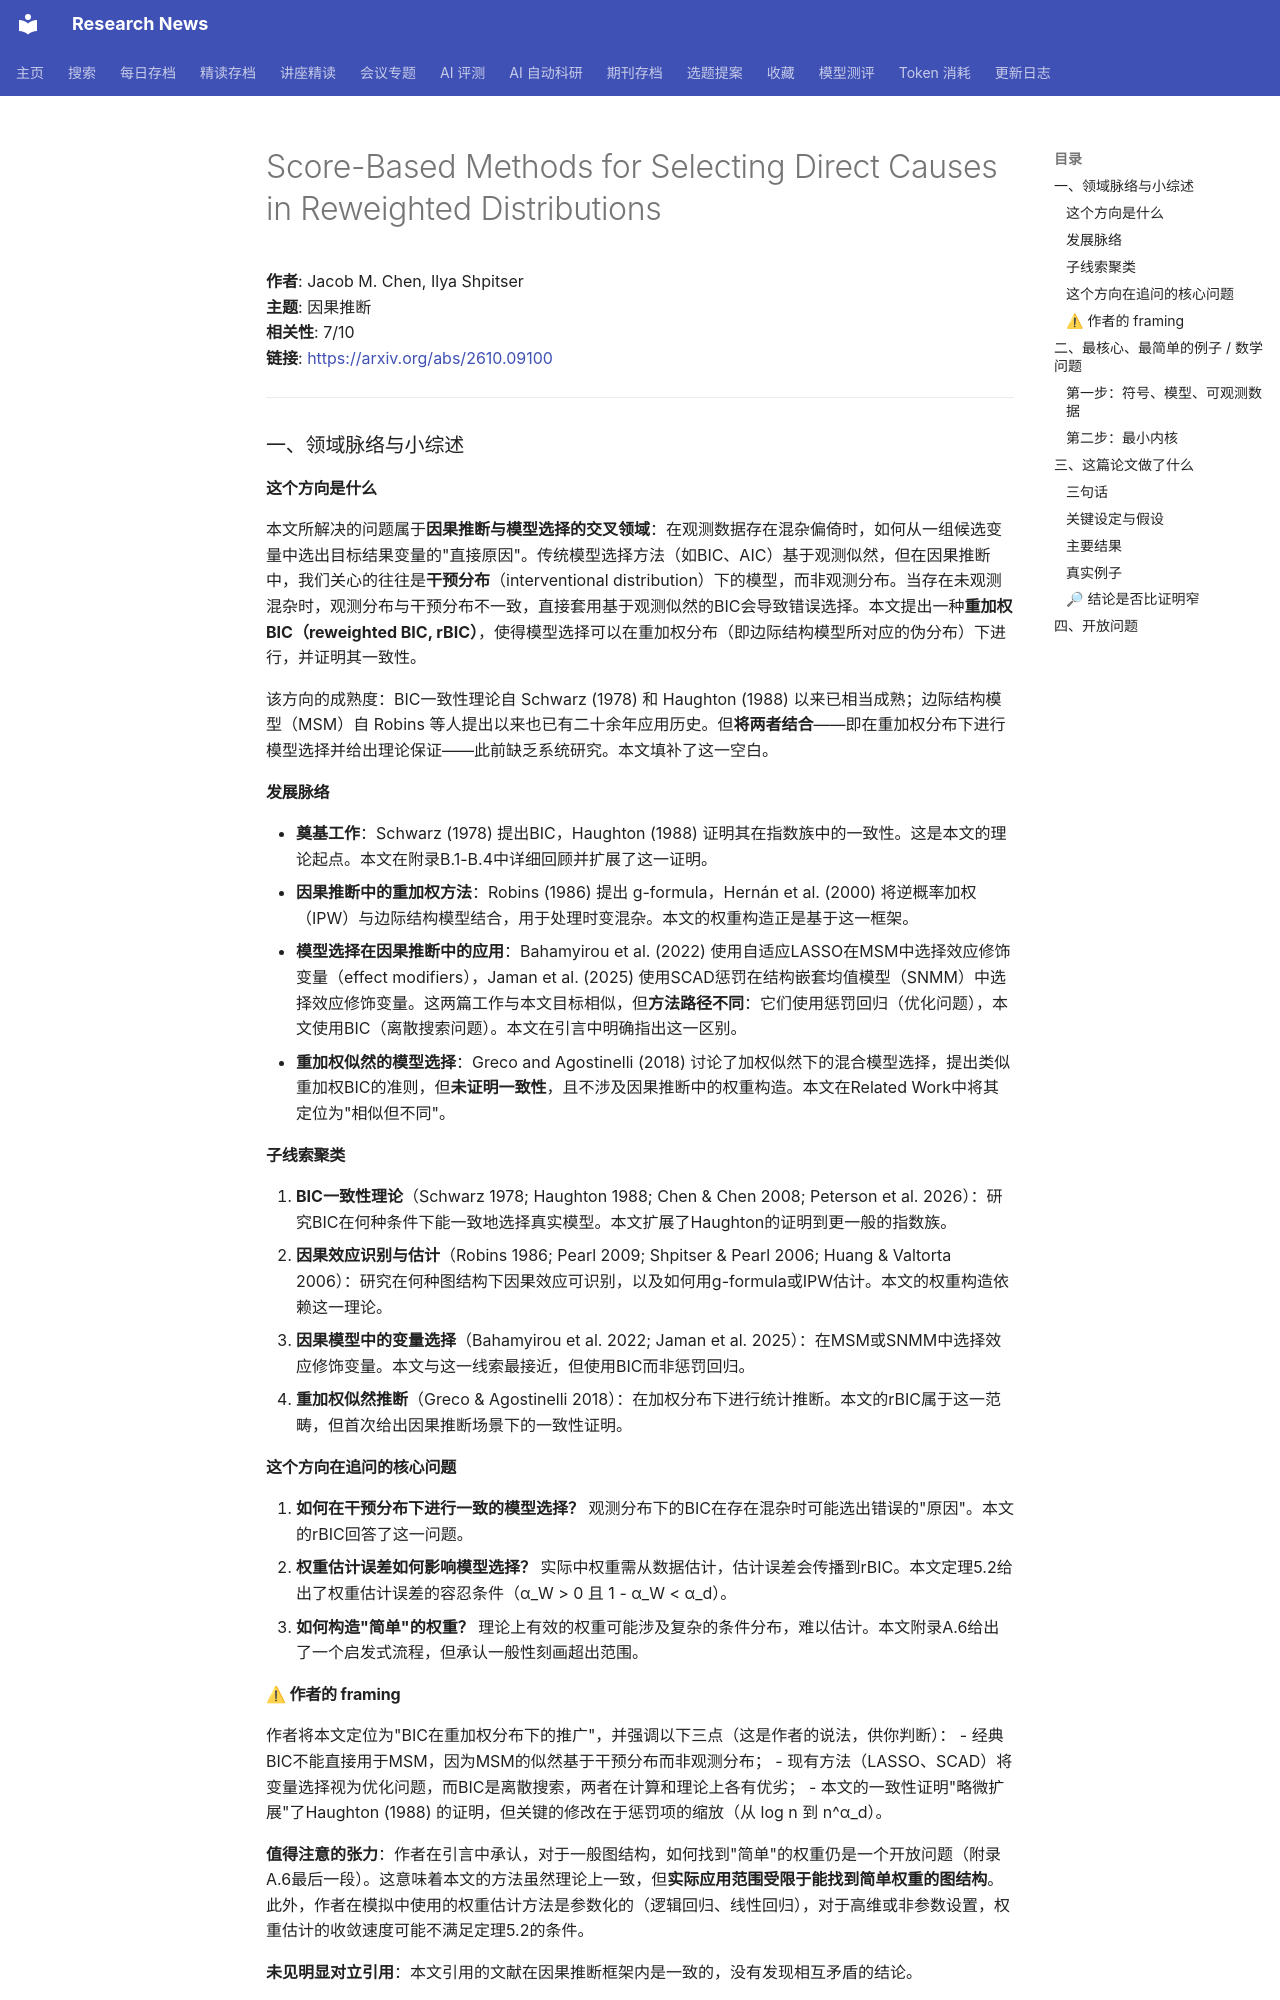

repository: cxy0714/research-news · page: deep_reads/2026-10-09-2610.09100/index.html · generator: mkdocs

# Score-Based Methods for Selecting Direct Causes in Reweighted Distributions

**作者**: Jacob M. Chen, Ilya Shpitser  
**主题**: 因果推断  
**相关性**: 7/10  
**链接**: <https://arxiv.org/abs/2610.09100>

---

### 一、领域脉络与小综述

#### 这个方向是什么

本文所解决的问题属于**因果推断与模型选择的交叉领域**：在观测数据存在混杂偏倚时，如何从一组候选变量中选出目标结果变量的"直接原因"。传统模型选择方法（如BIC、AIC）基于观测似然，但在因果推断中，我们关心的往往是**干预分布**（interventional distribution）下的模型，而非观测分布。当存在未观测混杂时，观测分布与干预分布不一致，直接套用基于观测似然的BIC会导致错误选择。本文提出一种**重加权BIC（reweighted BIC, rBIC）**，使得模型选择可以在重加权分布（即边际结构模型所对应的伪分布）下进行，并证明其一致性。

该方向的成熟度：BIC一致性理论自 Schwarz (1978) 和 Haughton (1988) 以来已相当成熟；边际结构模型（MSM）自 Robins 等人提出以来也已有二十余年应用历史。但**将两者结合**——即在重加权分布下进行模型选择并给出理论保证——此前缺乏系统研究。本文填补了这一空白。

#### 发展脉络

- **奠基工作**：Schwarz (1978) 提出BIC，Haughton (1988) 证明其在指数族中的一致性。这是本文的理论起点。本文在附录B.1-B.4中详细回顾并扩展了这一证明。
- **因果推断中的重加权方法**：Robins (1986) 提出 g-formula，Hernán et al. (2000) 将逆概率加权（IPW）与边际结构模型结合，用于处理时变混杂。本文的权重构造正是基于这一框架。
- **模型选择在因果推断中的应用**：Bahamyirou et al. (2022) 使用自适应LASSO在MSM中选择效应修饰变量（effect modifiers），Jaman et al. (2025) 使用SCAD惩罚在结构嵌套均值模型（SNMM）中选择效应修饰变量。这两篇工作与本文目标相似，但**方法路径不同**：它们使用惩罚回归（优化问题），本文使用BIC（离散搜索问题）。本文在引言中明确指出这一区别。
- **重加权似然的模型选择**：Greco and Agostinelli (2018) 讨论了加权似然下的混合模型选择，提出类似重加权BIC的准则，但**未证明一致性**，且不涉及因果推断中的权重构造。本文在Related Work中将其定位为"相似但不同"。

#### 子线索聚类

1. **BIC一致性理论**（Schwarz 1978; Haughton 1988; Chen & Chen 2008; Peterson et al. 2026）：研究BIC在何种条件下能一致地选择真实模型。本文扩展了Haughton的证明到更一般的指数族。
2. **因果效应识别与估计**（Robins 1986; Pearl 2009; Shpitser & Pearl 2006; Huang & Valtorta 2006）：研究在何种图结构下因果效应可识别，以及如何用g-formula或IPW估计。本文的权重构造依赖这一理论。
3. **因果模型中的变量选择**（Bahamyirou et al. 2022; Jaman et al. 2025）：在MSM或SNMM中选择效应修饰变量。本文与这一线索最接近，但使用BIC而非惩罚回归。
4. **重加权似然推断**（Greco & Agostinelli 2018）：在加权分布下进行统计推断。本文的rBIC属于这一范畴，但首次给出因果推断场景下的一致性证明。

#### 这个方向在追问的核心问题

1. **如何在干预分布下进行一致的模型选择？** 观测分布下的BIC在存在混杂时可能选出错误的"原因"。本文的rBIC回答了这一问题。
2. **权重估计误差如何影响模型选择？** 实际中权重需从数据估计，估计误差会传播到rBIC。本文定理5.2给出了权重估计误差的容忍条件（α_W > 0 且 1 - α_W < α_d）。
3. **如何构造"简单"的权重？** 理论上有效的权重可能涉及复杂的条件分布，难以估计。本文附录A.6给出了一个启发式流程，但承认一般性刻画超出范围。

#### ⚠ 作者的 framing

作者将本文定位为"BIC在重加权分布下的推广"，并强调以下三点（这是作者的说法，供你判断）：
- 经典BIC不能直接用于MSM，因为MSM的似然基于干预分布而非观测分布；
- 现有方法（LASSO、SCAD）将变量选择视为优化问题，而BIC是离散搜索，两者在计算和理论上各有优劣；
- 本文的一致性证明"略微扩展"了Haughton (1988) 的证明，但关键的修改在于惩罚项的缩放（从 log n 到 n^α_d）。

**值得注意的张力**：作者在引言中承认，对于一般图结构，如何找到"简单"的权重仍是一个开放问题（附录A.6最后一段）。这意味着本文的方法虽然理论上一致，但**实际应用范围受限于能找到简单权重的图结构**。此外，作者在模拟中使用的权重估计方法是参数化的（逻辑回归、线性回归），对于高维或非参数设置，权重估计的收敛速度可能不满足定理5.2的条件。

**未见明显对立引用**：本文引用的文献在因果推断框架内是一致的，没有发现相互矛盾的结论。


### 二、最核心、最简单的例子 / 数学问题
